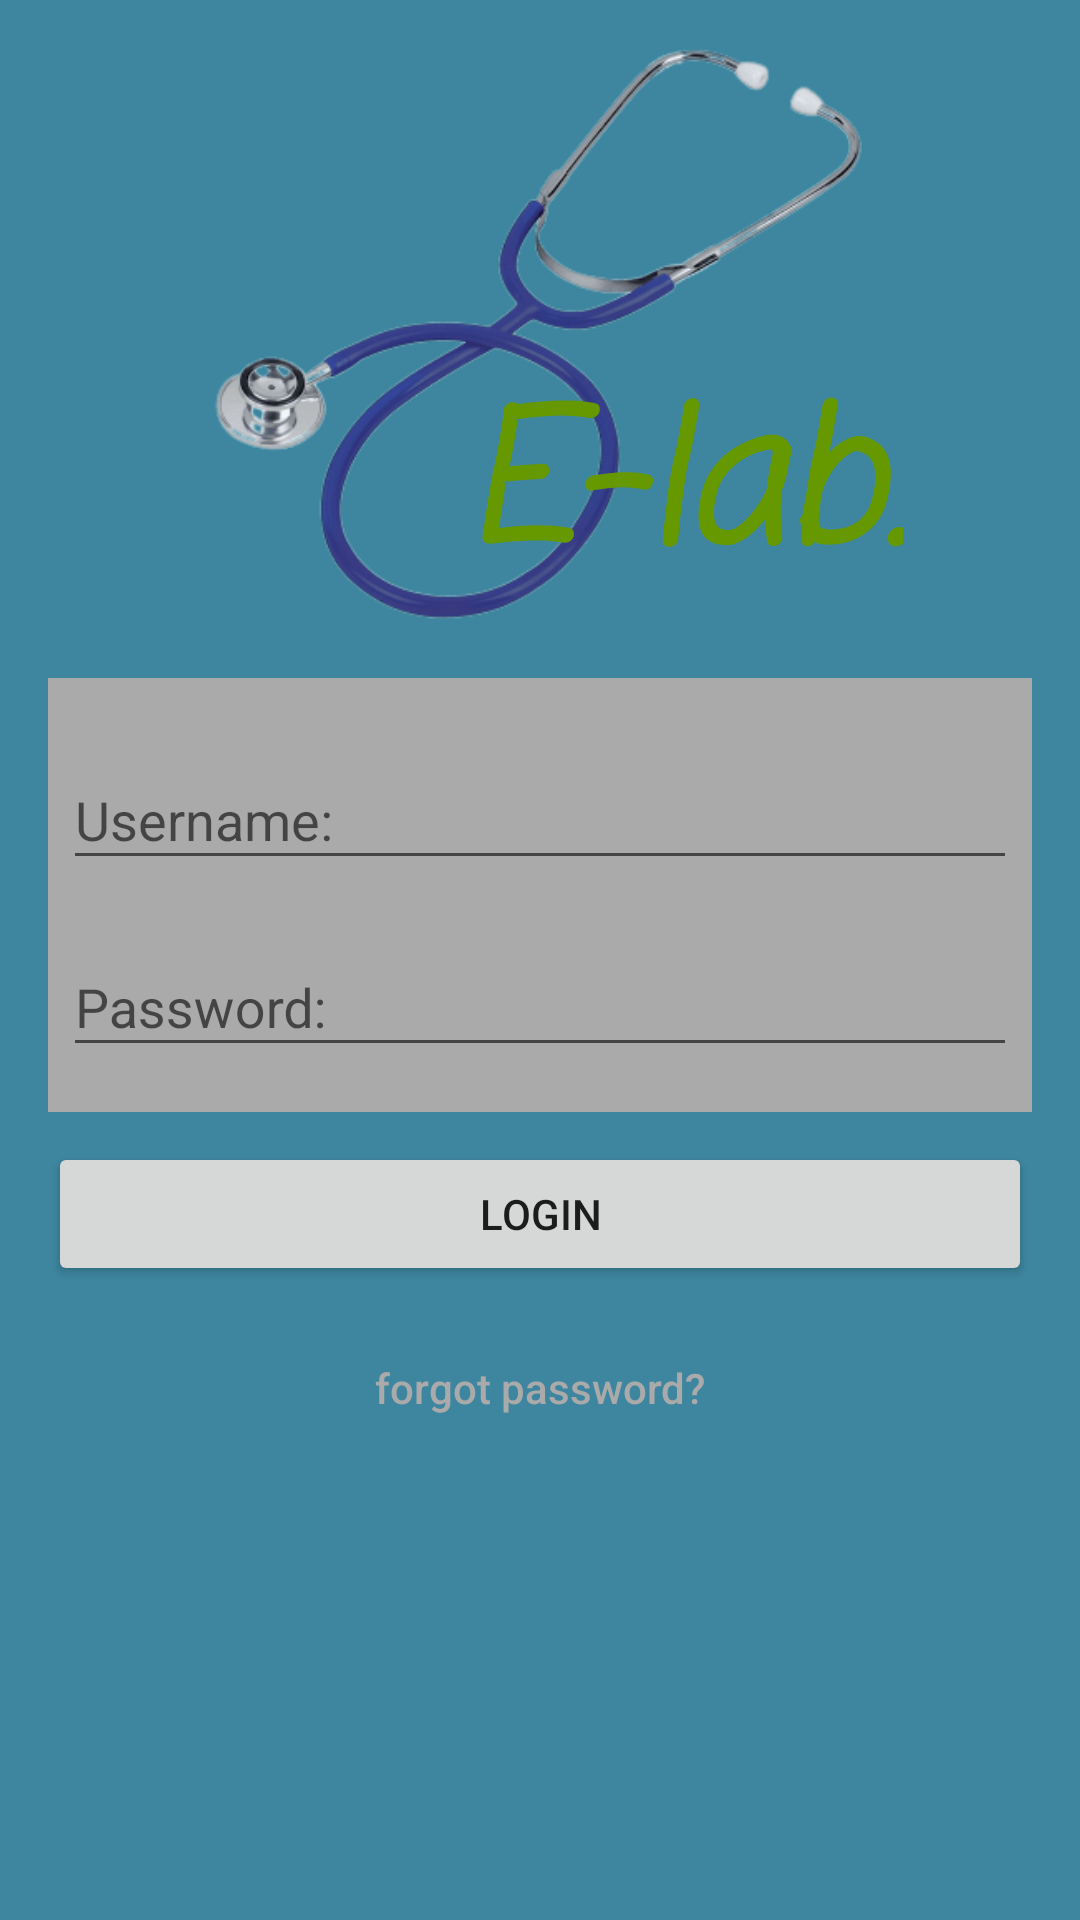

This screen was rendered from an Android layout file. Write that file and the resources it references.
<!-- AndroidManifest.xml: application theme AppTheme -->
<!-- res/layout/activity_login.xml -->
<?xml version="1.0" encoding="utf-8"?>
<ScrollView xmlns:android="http://schemas.android.com/apk/res/android"
    xmlns:tools="http://schemas.android.com/tools"
    android:layout_width="match_parent"
    android:layout_height="match_parent"
    android:background="@color/background1"
    android:orientation="vertical"
    tools:context="xom.example.android.elab_project.LoginActivity">

    <LinearLayout
        android:id="@+id/content"
        android:layout_width="match_parent"
        android:layout_height="wrap_content"
        android:orientation="vertical"
        android:paddingTop="10dp">

        <RelativeLayout
            android:layout_width="match_parent"
            android:layout_height="wrap_content">

            <ImageView
                android:layout_width="match_parent"
                android:layout_height="200dp"
                android:src="@drawable/image1" />

            <TextView
                android:layout_width="wrap_content"
                android:layout_height="wrap_content"
                android:layout_alignParentBottom="true"
                android:layout_alignParentEnd="true"
                android:layout_alignParentRight="true"
                android:layout_marginEnd="59dp"
                android:layout_marginRight="59dp"
                android:fontFamily="casual"
                android:text="E-lab."
                android:textColor="@android:color/holo_green_dark"
                android:textSize="60sp"
                android:textStyle="bold|italic" />
        </RelativeLayout>

        <LinearLayout
            android:layout_width="match_parent"
            android:layout_height="wrap_content"
            android:layout_alignParentBottom="true"
            android:layout_margin="16dp"
            android:orientation="vertical">

            <LinearLayout
                android:layout_width="match_parent"
                android:layout_height="wrap_content"
                android:layout_marginBottom="10dp"
                android:background="@color/background2"
                android:orientation="vertical"
                android:padding="5dp">

                <android.support.design.widget.TextInputLayout
                    android:layout_width="match_parent"
                    android:layout_height="match_parent"
                    android:layout_marginTop="10dp">

                    <android.support.design.widget.TextInputEditText
                        android:id="@+id/username"
                        android:layout_width="match_parent"
                        android:layout_height="wrap_content"
                        android:layout_marginTop="10dp"
                        android:hint="Username:" />
                </android.support.design.widget.TextInputLayout>

                <android.support.design.widget.TextInputLayout
                    android:layout_width="match_parent"
                    android:layout_height="match_parent"
                    android:layout_marginBottom="10dp"
                    android:layout_marginTop="10dp">

                    <android.support.design.widget.TextInputEditText
                        android:id="@+id/password"
                        android:layout_width="match_parent"
                        android:layout_height="wrap_content"
                        android:layout_marginTop="10dp"
                        android:hint="Password:"
                        android:inputType="textPassword" />
                </android.support.design.widget.TextInputLayout>

            </LinearLayout>

            <Button
                android:id="@+id/loginBtn"
                android:layout_width="match_parent"
                android:layout_height="wrap_content"
                android:layout_marginBottom="10dp"
                android:text="LOGIN" />

            <Button
                android:layout_width="match_parent"
                android:layout_height="wrap_content"
                android:background="?android:attr/selectableItemBackground"
                android:gravity="center"
                android:text="forgot password?"
                android:textAllCaps="false"
                android:textColor="@android:color/darker_gray" />
        </LinearLayout>


    </LinearLayout>
</ScrollView>
<!-- resources referenced by this layout -->
<resources>
  <color name="background1">#3E869F</color>
  <color name="background2">@android:color/darker_gray</color>
  <!-- drawable image1: png bitmap (drawable, 17658 bytes) -->
  <style name="AppTheme" parent="Theme.AppCompat.Light.NoActionBar">
          
          <item name="colorPrimary">@color/background1</item>
          <item name="colorPrimaryDark">@color/colorPrimaryDark</item>
          <item name="colorAccent">@color/colorAccent</item>
      </style>
  <color name="colorPrimaryDark">@android:color/darker_gray</color>
  <color name="colorAccent">#FF4081</color>
</resources>
